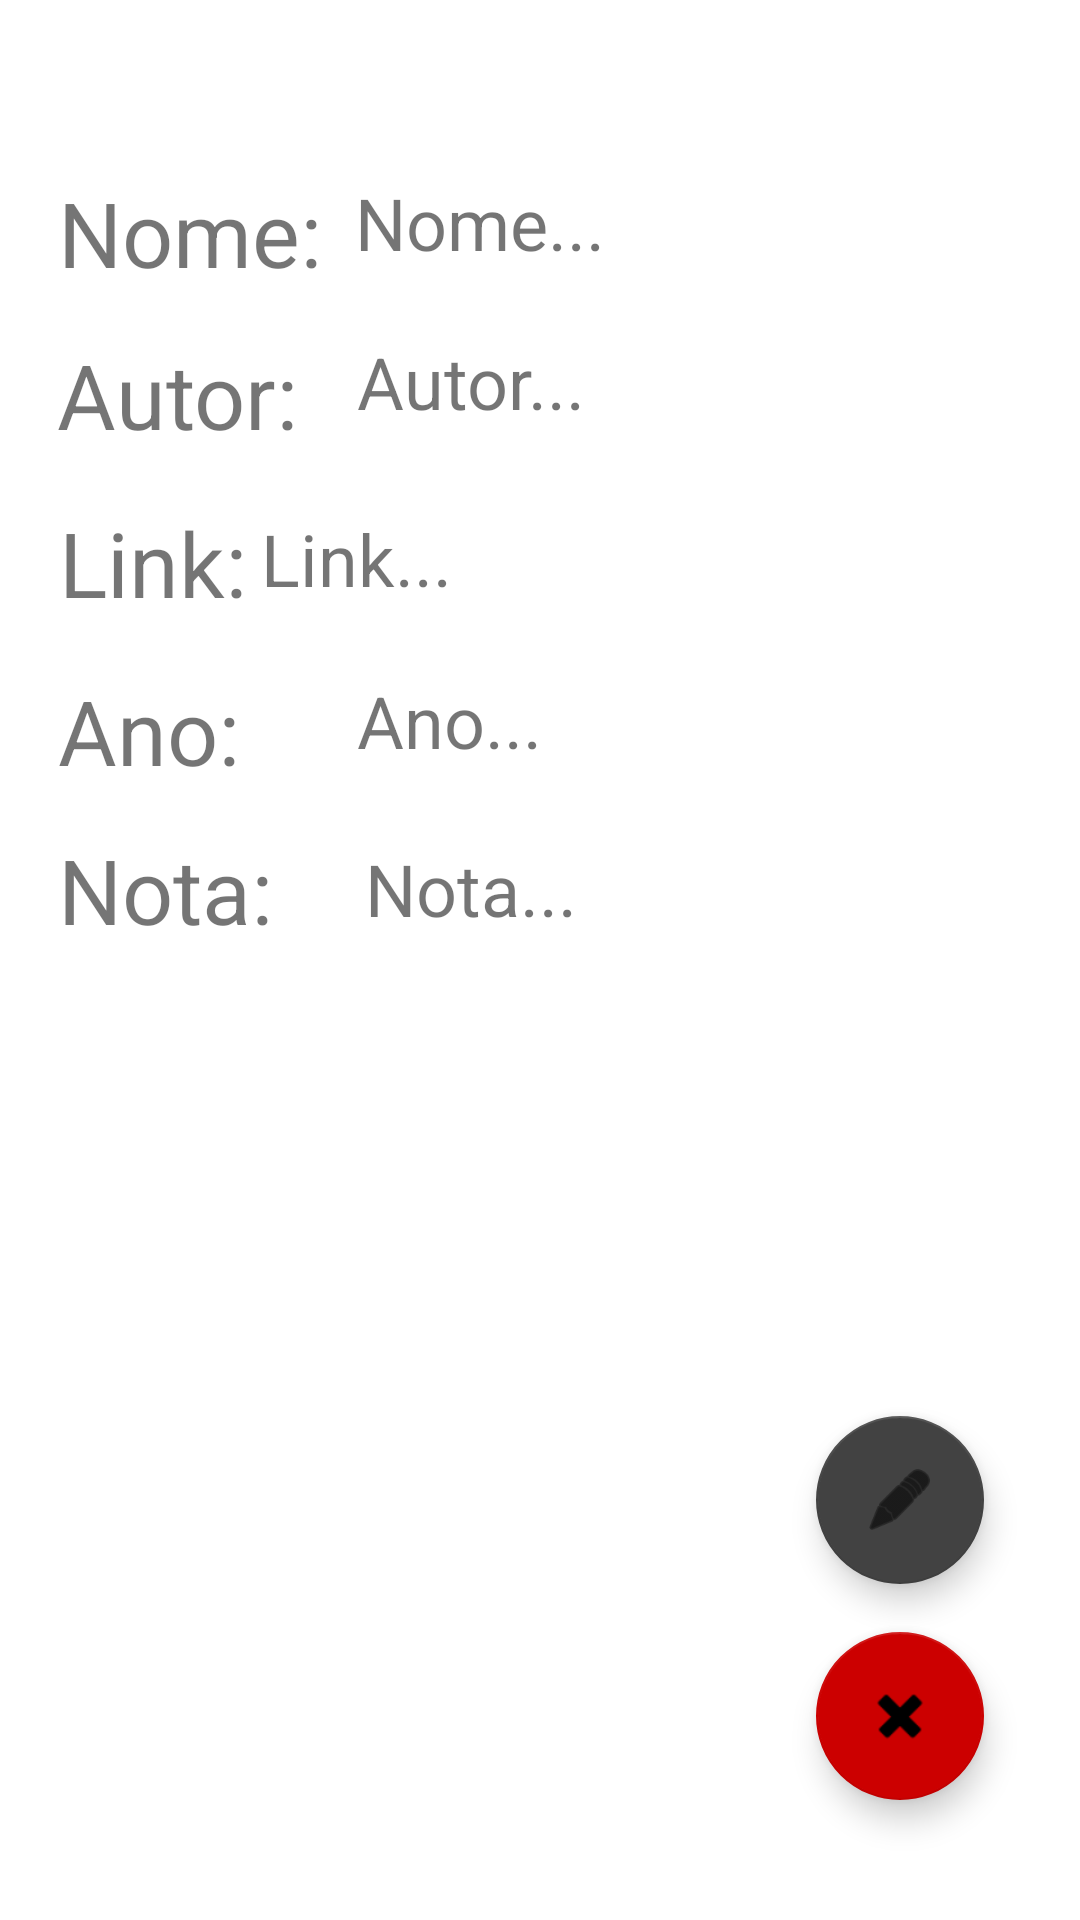

Write the Android layout XML for this screen, with the resource values it uses.
<!-- AndroidManifest.xml: application theme Theme.Atfda_juannsuassuna -->
<!-- res/layout/show_sad_list_fragment.xml -->
<?xml version="1.0" encoding="utf-8"?>
<androidx.constraintlayout.widget.ConstraintLayout xmlns:android="http://schemas.android.com/apk/res/android"
    xmlns:app="http://schemas.android.com/apk/res-auto"
    xmlns:tools="http://schemas.android.com/tools"
    android:id="@+id/showSadListLayoutRoot"
    android:layout_width="match_parent"
    android:layout_height="match_parent"
    tools:context=".sadlist.ui.show.ShowSadListFragment" >

    <TextView
        android:id="@+id/textView3"
        android:layout_width="103dp"
        android:layout_height="40dp"
        android:layout_marginTop="16dp"
        android:text="Autor:"
        android:textSize="30sp"
        app:layout_constraintBottom_toBottomOf="parent"
        app:layout_constraintEnd_toEndOf="parent"
        app:layout_constraintHorizontal_bias="0.074"
        app:layout_constraintStart_toStartOf="parent"
        app:layout_constraintTop_toBottomOf="@+id/textView2"
        app:layout_constraintVertical_bias="0.0" />

    <TextView
        android:id="@+id/textView4"
        android:layout_width="80dp"
        android:layout_height="37dp"
        android:layout_marginTop="16dp"
        android:text="Ano:"
        android:textSize="30sp"
        app:layout_constraintBottom_toBottomOf="parent"
        app:layout_constraintEnd_toEndOf="parent"
        app:layout_constraintHorizontal_bias="0.069"
        app:layout_constraintStart_toStartOf="parent"
        app:layout_constraintTop_toBottomOf="@+id/textView6"
        app:layout_constraintVertical_bias="0.0" />

    <TextView
        android:id="@+id/textView5"
        android:layout_width="85dp"
        android:layout_height="40dp"
        android:layout_marginTop="16dp"
        android:text="Nota:"
        android:textSize="30sp"
        app:layout_constraintBottom_toBottomOf="parent"
        app:layout_constraintEnd_toEndOf="parent"
        app:layout_constraintHorizontal_bias="0.07"
        app:layout_constraintStart_toStartOf="parent"
        app:layout_constraintTop_toBottomOf="@+id/textView4"
        app:layout_constraintVertical_bias="0.0" />

    <TextView
        android:id="@+id/textView6"
        android:layout_width="63dp"
        android:layout_height="40dp"
        android:layout_marginTop="16dp"
        android:text="Link:"
        android:textSize="30sp"
        app:layout_constraintEnd_toEndOf="parent"
        app:layout_constraintHorizontal_bias="0.066"
        app:layout_constraintStart_toStartOf="parent"
        app:layout_constraintTop_toBottomOf="@+id/textView3" />

    <TextView
        android:id="@+id/textView2"
        android:layout_width="97dp"
        android:layout_height="38dp"
        android:text="Nome:"
        android:textSize="30sp"
        app:layout_constraintBottom_toBottomOf="parent"
        app:layout_constraintEnd_toEndOf="parent"
        app:layout_constraintHorizontal_bias="0.073"
        app:layout_constraintStart_toStartOf="parent"
        app:layout_constraintTop_toTopOf="parent"
        app:layout_constraintVertical_bias="0.095" />

    <TextView
        android:id="@+id/textViewShowSadlistNome"
        android:layout_width="234dp"
        android:layout_height="37dp"
        android:text="Nome..."
        android:textSize="24sp"
        app:layout_constraintBottom_toBottomOf="parent"
        app:layout_constraintEnd_toEndOf="parent"
        app:layout_constraintHorizontal_bias="0.2"
        app:layout_constraintStart_toEndOf="@+id/textView2"
        app:layout_constraintTop_toTopOf="parent"
        app:layout_constraintVertical_bias="0.096" />

    <TextView
        android:id="@+id/textViewShowSadListAutor"
        android:layout_width="244dp"
        android:layout_height="39dp"
        android:layout_marginTop="16dp"
        android:text="Autor..."
        android:textSize="24sp"
        app:layout_constraintBottom_toBottomOf="parent"
        app:layout_constraintEnd_toEndOf="parent"
        app:layout_constraintHorizontal_bias="0.553"
        app:layout_constraintStart_toEndOf="@+id/textView3"
        app:layout_constraintTop_toBottomOf="@+id/textViewShowSadlistNome"
        app:layout_constraintVertical_bias="0.0" />

    <TextView
        android:id="@+id/textViewShowSadListAno"
        android:layout_width="146dp"
        android:layout_height="40dp"
        android:layout_marginTop="16dp"
        android:text="Ano..."
        android:textSize="24sp"
        app:layout_constraintBottom_toBottomOf="parent"
        app:layout_constraintEnd_toEndOf="parent"
        app:layout_constraintHorizontal_bias="0.172"
        app:layout_constraintStart_toEndOf="@+id/textView4"
        app:layout_constraintTop_toBottomOf="@+id/textViewShowSadListLink"
        app:layout_constraintVertical_bias="0.0" />

    <TextView
        android:id="@+id/textViewShowSadListNota"
        android:layout_width="106dp"
        android:layout_height="40dp"
        android:layout_marginTop="16dp"
        android:text="Nota..."
        android:textSize="24sp"
        app:layout_constraintBottom_toBottomOf="parent"
        app:layout_constraintEnd_toEndOf="parent"
        app:layout_constraintHorizontal_bias="0.116"
        app:layout_constraintStart_toEndOf="@+id/textView5"
        app:layout_constraintTop_toBottomOf="@+id/textViewShowSadListAno"
        app:layout_constraintVertical_bias="0.0" />

    <TextView
        android:id="@+id/textViewShowSadListLink"
        android:layout_width="269dp"
        android:layout_height="38dp"
        android:layout_marginTop="16dp"
        android:text="Link..."
        android:textSize="24sp"
        app:layout_constraintBottom_toBottomOf="parent"
        app:layout_constraintEnd_toEndOf="parent"
        app:layout_constraintHorizontal_bias="0.511"
        app:layout_constraintStart_toEndOf="@+id/textView6"
        app:layout_constraintTop_toBottomOf="@+id/textViewShowSadListAutor"
        app:layout_constraintVertical_bias="0.009" />

    <com.google.android.material.floatingactionbutton.FloatingActionButton
        android:id="@+id/showSadListEdit"
        android:layout_width="wrap_content"
        android:layout_height="wrap_content"
        android:layout_marginEnd="32dp"
        android:layout_marginBottom="112dp"
        android:clickable="true"
        android:src="@android:drawable/ic_menu_edit"
        app:backgroundTint="@color/cardview_dark_background"
        app:layout_constraintBottom_toBottomOf="parent"
        app:layout_constraintEnd_toEndOf="parent" />

    <com.google.android.material.floatingactionbutton.FloatingActionButton
        android:id="@+id/showSadListDelete"
        android:layout_width="wrap_content"
        android:layout_height="wrap_content"
        android:layout_marginTop="16dp"
        android:layout_marginEnd="32dp"
        android:layout_marginBottom="32dp"
        android:clickable="true"
        android:src="@android:drawable/ic_delete"
        app:backgroundTint="@android:color/holo_red_dark"
        app:layout_constraintBottom_toBottomOf="parent"
        app:layout_constraintEnd_toEndOf="parent"
        app:layout_constraintTop_toBottomOf="@+id/showSadListEdit"
        app:layout_constraintVertical_bias="0.0" />
</androidx.constraintlayout.widget.ConstraintLayout>
<!-- resources referenced by this layout -->
<resources>
  <style name="Theme.Atfda_juannsuassuna" parent="Theme.MaterialComponents.DayNight.DarkActionBar">
          
          <item name="colorPrimary">@color/purple_500</item>
          <item name="colorPrimaryVariant">@color/purple_700</item>
          <item name="colorOnPrimary">@color/white</item>
          
          <item name="colorSecondary">@color/teal_200</item>
          <item name="colorSecondaryVariant">@color/teal_700</item>
          <item name="colorOnSecondary">@color/black</item>
          
          <item name="android:statusBarColor" tools:targetApi="l">?attr/colorPrimaryVariant</item>
          
      </style>
  <!-- not gathered from this repository: default colours our renderer supplied (Android Studio template values) -->
  <color name="purple_500">#FF6200EE</color>
  <color name="purple_700">#FF3700B3</color>
  <color name="teal_200">#FF03DAC5</color>
  <color name="teal_700">#FF018786</color>
  <color name="black">#FF000000</color>
  <color name="white">#FFFFFFFF</color>
</resources>
